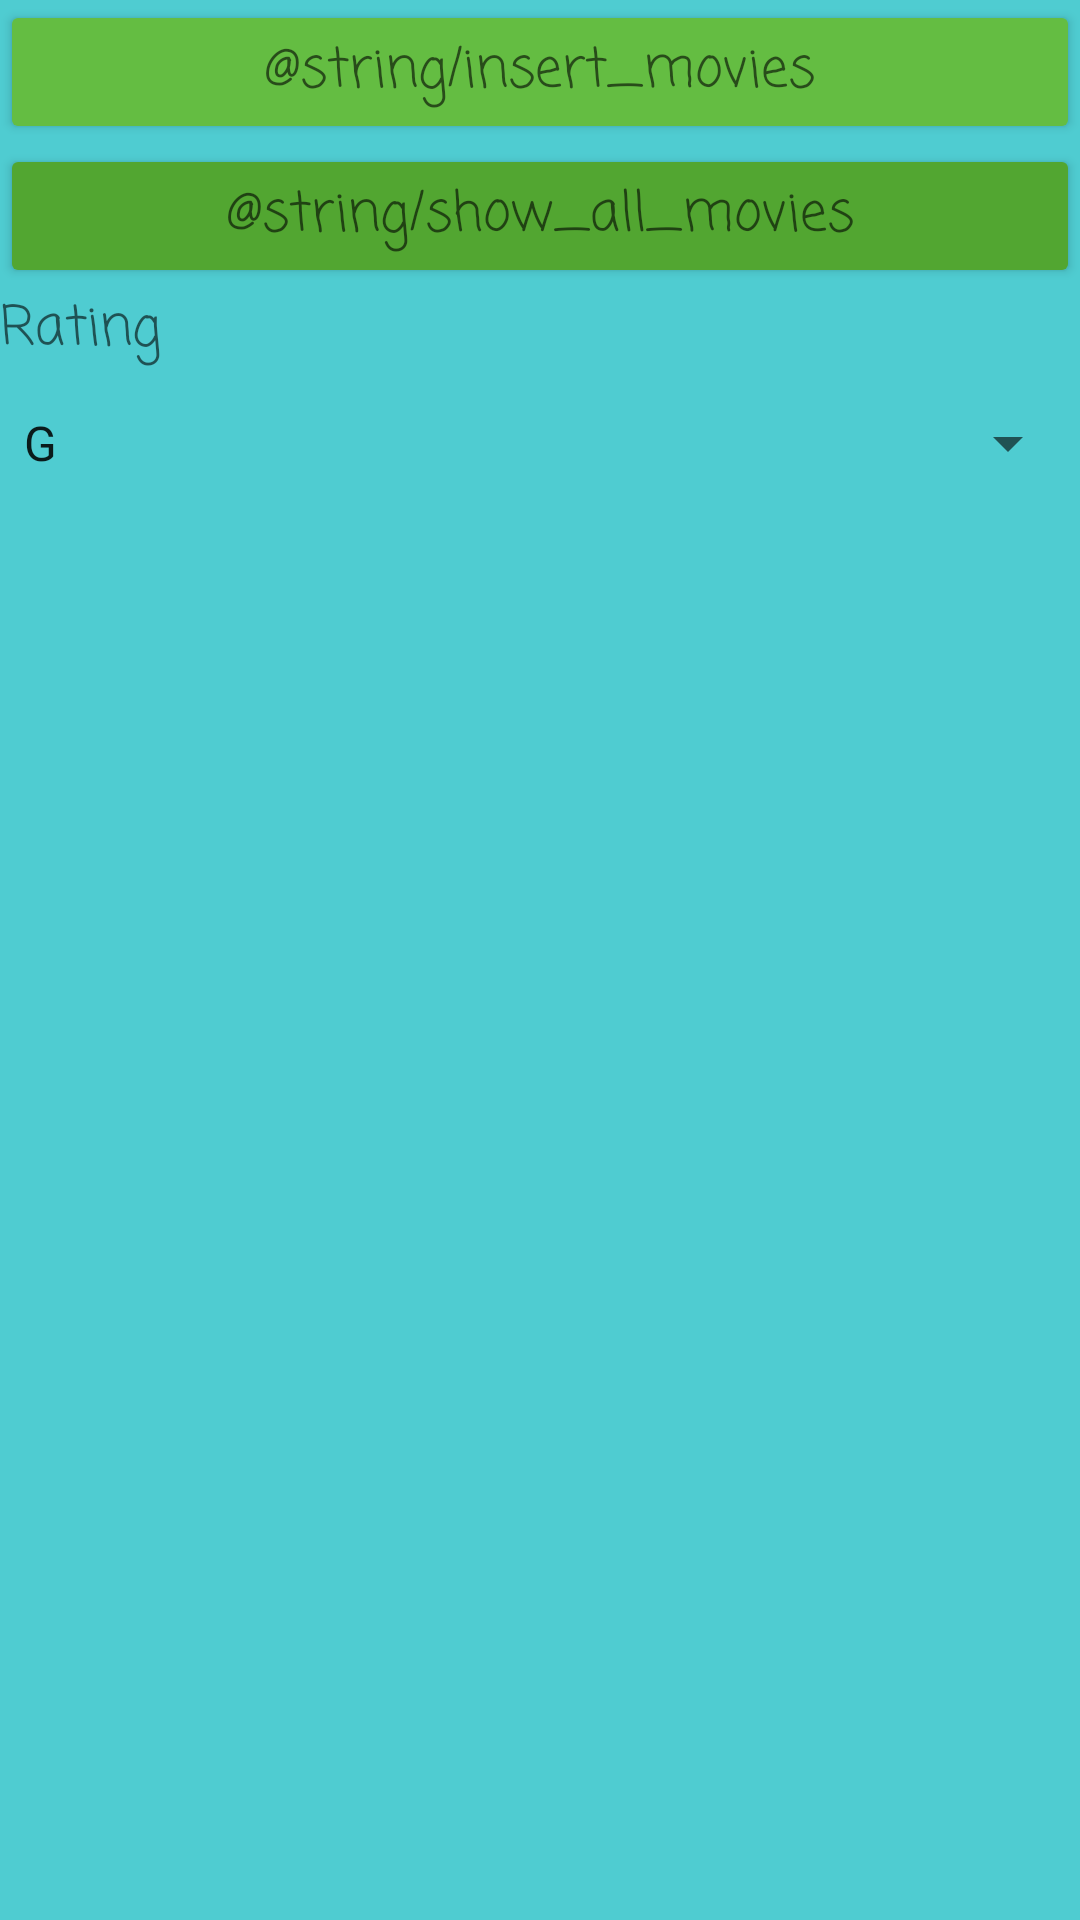

This screen was rendered from an Android layout file. Write that file and the resources it references.
<!-- AndroidManifest.xml: application theme Theme.P11PSMovies -->
<!-- res/layout/activity_main.xml -->
<?xml version="1.0" encoding="utf-8"?>
<LinearLayout xmlns:android="http://schemas.android.com/apk/res/android"
    xmlns:app="http://schemas.android.com/apk/res-auto"
    xmlns:tools="http://schemas.android.com/tools"
    android:layout_width="match_parent"
    android:layout_height="match_parent"
    android:background="#4FCCD1"
    android:orientation="vertical">


    <Button
        android:id="@+id/buttonInsert"
        android:layout_width="match_parent"
        android:layout_height="wrap_content"
        android:fontFamily="casual"
        android:text="@string/insert_movies"
        android:textAppearance="@style/TextAppearance.AppCompat.Medium"
        app:backgroundTint="#64BD42"
        tools:ignore="TextContrastCheck" />

    <Button
        android:id="@+id/buttonShow"
        android:layout_width="match_parent"
        android:layout_height="wrap_content"
        android:fontFamily="casual"
        android:text="@string/show_all_movies"
        android:textAppearance="@style/TextAppearance.AppCompat.Medium"
        app:backgroundTint="#52A631"
        tools:ignore="TextContrastCheck" />

    <TextView
        android:id="@+id/textView"
        android:layout_width="match_parent"
        android:layout_height="wrap_content"
        android:fontFamily="casual"
        android:text="Rating"
        android:textAppearance="@style/TextAppearance.AppCompat.Medium" />

    <Spinner
        android:id="@+id/spinner"
        android:layout_width="match_parent"
        android:layout_height="wrap_content"
        android:entries="@array/spinnerItems"
        android:minHeight="48dp" />

    <ListView
        android:id="@+id/listViewMovies"
        android:layout_width="match_parent"
        android:layout_height="wrap_content" />

</LinearLayout>
<!-- resources referenced by this layout -->
<resources>
  <string-array name="spinnerItems">
          <item>G</item>
          <item>PG</item>
          <item>PG13</item>
          <item>NC16</item>
          <item>M18</item>
          <item>R21</item>
      </string-array>
  <style name="Theme.P11PSMovies" parent="Theme.MaterialComponents.DayNight.DarkActionBar">
          
          <item name="colorPrimary">@color/purple_500</item>
          <item name="colorPrimaryVariant">@color/purple_700</item>
          <item name="colorOnPrimary">@color/white</item>
          
          <item name="colorSecondary">@color/teal_200</item>
          <item name="colorSecondaryVariant">@color/teal_700</item>
          <item name="colorOnSecondary">@color/black</item>
          
          <item name="android:statusBarColor" tools:targetApi="l">?attr/colorPrimaryVariant</item>
          
      </style>
  <!-- not gathered from this repository: default colours our renderer supplied (Android Studio template values) -->
  <color name="purple_500">#FF6200EE</color>
  <color name="purple_700">#FF3700B3</color>
  <color name="teal_200">#FF03DAC5</color>
  <color name="teal_700">#FF018786</color>
  <color name="black">#FF000000</color>
  <color name="white">#FFFFFFFF</color>
</resources>
